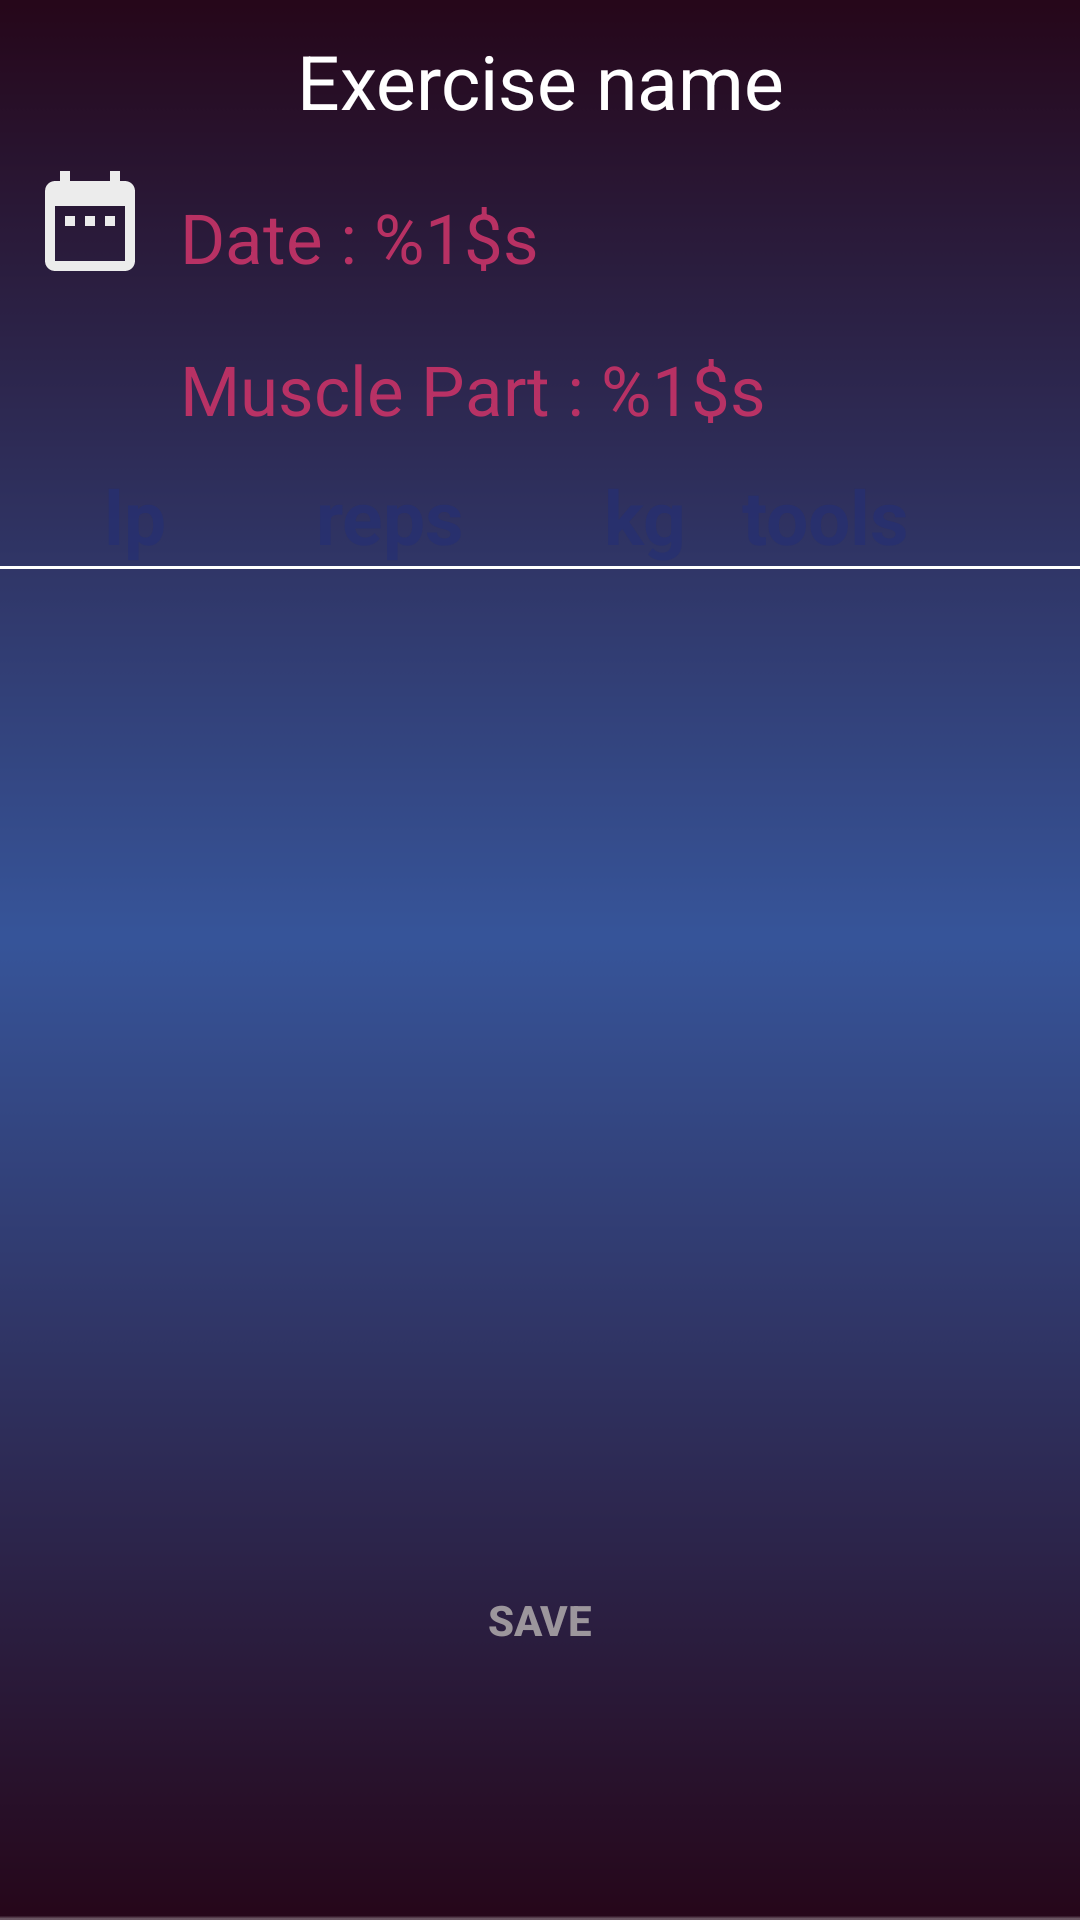

The Android layout XML behind this screen, and the referenced resources:
<!-- AndroidManifest.xml: application theme AppTheme -->
<!-- res/layout/exercises_series_layout.xml -->
<?xml version="1.0" encoding="utf-8"?>
<androidx.constraintlayout.widget.ConstraintLayout xmlns:android="http://schemas.android.com/apk/res/android"
    xmlns:app="http://schemas.android.com/apk/res-auto"
    xmlns:tools="http://schemas.android.com/tools"
    android:layout_width="match_parent"
    android:layout_height="match_parent">

    <include
        android:id="@+id/include2"
        layout="@layout/background_layout" />

    <TextView
        android:id="@+id/exercise_name"
        android:layout_width="match_parent"
        android:layout_height="wrap_content"
        android:gravity="center"
        android:padding="@dimen/padding_labels"
        android:text="@string/exercise_name"
        android:textColor="@android:color/white"
        android:textSize="25sp"
        app:layout_constraintStart_toStartOf="parent"
        app:layout_constraintTop_toTopOf="parent" />

    <ImageView
        android:id="@+id/imageView2"
        android:layout_width="40dp"
        android:layout_height="40dp"
        android:layout_marginLeft="10dp"
        android:background="@drawable/calendar_icon"
        app:layout_constraintStart_toStartOf="parent"
        app:layout_constraintTop_toTopOf="@+id/date_label" />

    <TextView
        android:id="@+id/date_label"
        android:layout_width="wrap_content"
        android:layout_height="wrap_content"
        android:padding="@dimen/padding_labels"
        android:text="@string/date_label"
        android:textColor="@color/colorAccent"
        android:textSize="23sp"
        app:layout_constraintStart_toEndOf="@+id/imageView2"
        app:layout_constraintTop_toBottomOf="@id/exercise_name" />

    <ImageView
        android:id="@+id/imageView3"
        android:layout_width="40dp"
        android:layout_height="40dp"
        android:layout_marginLeft="10dp"
        android:background="@drawable/ic_fitness_center_black_24dp"
        app:layout_constraintBottom_toTopOf="@+id/label_pos"
        app:layout_constraintEnd_toStartOf="@+id/partname_label"
        app:layout_constraintStart_toStartOf="parent"
        app:layout_constraintTop_toBottomOf="@id/date_label" />

    <TextView
        android:id="@+id/partname_label"
        android:layout_width="wrap_content"
        android:layout_height="wrap_content"
        android:padding="@dimen/padding_labels"
        android:text="@string/muscle_part_label"
        android:textColor="@color/colorAccent"
        android:textSize="23sp"
        app:layout_constraintStart_toEndOf="@+id/imageView2"
        app:layout_constraintTop_toBottomOf="@id/date_label" />

    <TextView
        android:id="@+id/label_pos"
        android:layout_width="70dp"
        android:layout_height="wrap_content"
        android:layout_marginStart="10dp"
        android:gravity="center"
        android:text="lp"
        android:textColor="@color/buttonColor"
        android:textSize="25sp"
        android:textStyle="bold"
        app:layout_constraintStart_toStartOf="@+id/include2"
        app:layout_constraintTop_toBottomOf="@+id/partname_label" />

    <TextView
        android:id="@+id/label_reps"
        android:layout_width="70dp"
        android:layout_height="wrap_content"
        android:layout_marginLeft="@dimen/calendar_margin"
        android:text="reps"
        android:gravity="center"
        android:textColor="@color/buttonColor"
        android:textSize="25sp"
        android:textStyle="bold"
        app:layout_constraintStart_toEndOf="@+id/label_pos"
        app:layout_constraintTop_toTopOf="@+id/label_pos" />

    <TextView
        android:id="@+id/label_weight"
        android:layout_width="70dp"
        android:layout_height="wrap_content"
        android:text="@string/weight"
        android:textColor="@color/buttonColor"
        android:layout_marginLeft="@dimen/calendar_margin"
        android:textSize="25sp"
        android:gravity="center"
        android:textStyle="bold"
        app:layout_constraintStart_toEndOf="@+id/label_reps"
        app:layout_constraintTop_toTopOf="@+id/label_pos" />

    <TextView
        android:layout_width="170dp"
        android:layout_height="wrap_content"
        android:layout_marginLeft="@dimen/calendar_margin"
        android:gravity="center"
        android:text="tools"
        android:textColor="@color/buttonColor"
        android:textSize="25sp"
        android:textStyle="bold"
        app:layout_constraintEnd_toEndOf="@+id/view"
        app:layout_constraintTop_toTopOf="@+id/label_pos" />

    <View
        android:id="@+id/view"
        android:layout_width="match_parent"
        android:layout_height="@dimen/view_size"
        android:background="@android:color/white"
        app:layout_constraintTop_toBottomOf="@id/label_pos" />

    <androidx.recyclerview.widget.RecyclerView
        android:id="@+id/series_listview"
        android:layout_width="match_parent"
        android:layout_height="250dp"
        app:layout_constraintTop_toBottomOf="@id/view" />

    <Button
        android:id="@+id/daily_save"
        android:layout_width="200dp"
        android:layout_height="60dp"
        android:background="@drawable/rounded_btn"
        android:text="@string/daily_save"
        android:textColor="@color/hintColor"
        android:textStyle="bold"
        app:layout_constraintBottom_toBottomOf="parent"
        app:layout_constraintEnd_toEndOf="parent"
        app:layout_constraintStart_toStartOf="parent"
        app:layout_constraintTop_toBottomOf="@+id/series_listview" />
</androidx.constraintlayout.widget.ConstraintLayout>
<!-- res/layout/background_layout.xml (included above) -->
<?xml version="1.0" encoding="utf-8"?>
<androidx.constraintlayout.widget.ConstraintLayout xmlns:android="http://schemas.android.com/apk/res/android"
    xmlns:app="http://schemas.android.com/apk/res-auto"
    android:layout_width="match_parent"
    android:layout_height="match_parent"
    app:layout_behavior="@string/appbar_scrolling_view_behavior"
    android:background="@drawable/background"
    android:scaleX="2"/>
<!-- resources referenced by this layout -->
<resources>
  <color name="buttonColor">#B2252F73</color>
  <color name="colorAccent">#F3BF3266</color>
  <color name="hintColor">#D2B5B0B0</color>
  <dimen name="calendar_margin">15dp</dimen>
  <dimen name="padding_labels">10dp</dimen>
  
      //measures
  <dimen name="view_size">1dp</dimen>
  <!-- drawable background: png bitmap (drawable-v24, 2768 bytes) -->
  <!-- drawable calendar_icon (drawable) -->
  <vector android:height="24dp" android:tint="#ECECEC"
      android:viewportHeight="24.0" android:viewportWidth="24.0"
      android:width="24dp" xmlns:android="http://schemas.android.com/apk/res/android">
      <path android:fillColor="#FF000000" android:pathData="M9,11L7,11v2h2v-2zM13,11h-2v2h2v-2zM17,11h-2v2h2v-2zM19,4h-1L18,2h-2v2L8,4L8,2L6,2v2L5,4c-1.11,0 -1.99,0.9 -1.99,2L3,20c0,1.1 0.89,2 2,2h14c1.1,0 2,-0.9 2,-2L21,6c0,-1.1 -0.9,-2 -2,-2zM19,20L5,20L5,9h14v11z"/>
  </vector>
  <string name="daily_save">SAVE</string>
  
      //series_layout
  <string name="date_label">Date : %1$s </string>
  <string name="exercise_name">Exercise name</string>
  <string name="muscle_part_label">Muscle Part : %1$s</string>
  <string name="weight">kg</string>
  <style name="AppTheme" parent="Theme.AppCompat.Light.DarkActionBar">
          
          <item name="colorPrimary">@color/colorPrimary</item>
          <item name="colorPrimaryDark">@color/colorPrimaryDark</item>
          <item name="colorAccent">@color/colorAccent</item>
      </style>
  <color name="colorPrimary">#3BC3C3C3</color>
  <color name="colorPrimaryDark">#54091F4B</color>
</resources>
